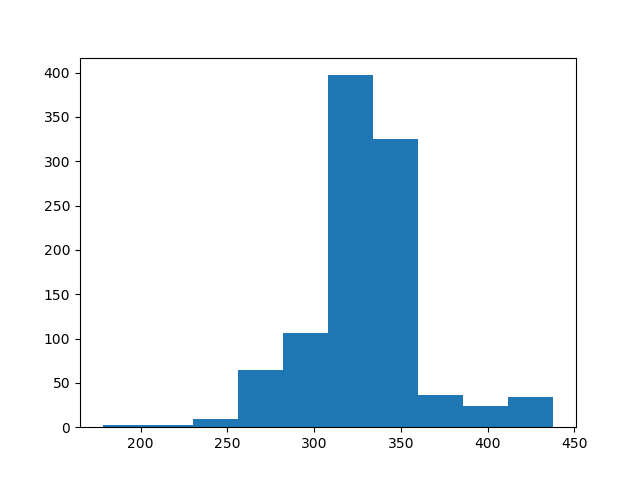

The data file committed next to this chart (first rows):
count, value
0, 330
1, 324
2, 395
3, 410
4, 256
5, 316
6, 293
7, 336
8, 330
9, 345
10, 304
11, 338
12, 349
13, 367
14, 322
15, 322
16, 349
17, 286
18, 300
19, 363
20, 322
21, 358
22, 341
23, 407
24, 337
25, 247
26, 316
27, 327
28, 428
29, 272
30, 343
31, 307
32, 291
33, 312
34, 322
35, 303
36, 348
37, 344
38, 323
39, 332
40, 333
41, 358
42, 319
43, 329
44, 325
45, 341
46, 324
47, 292
48, 319
49, 315
50, 347
51, 335
52, 267
53, 321
54, 329
55, 357
56, 407
57, 347
58, 328
59, 315
... 940 more rows
